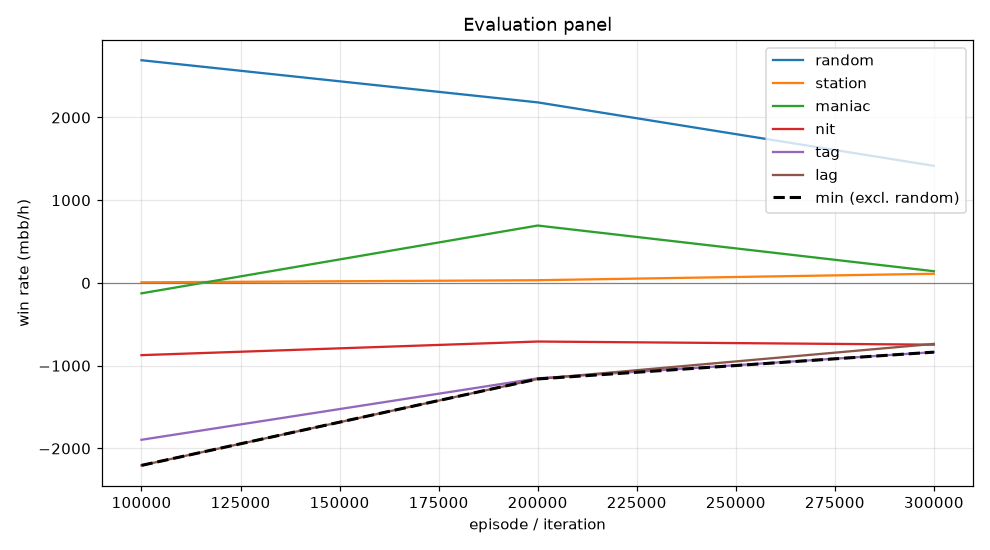

Source data for this figure (header and first rows):
episode, min, mean, random_mean, random_se, station_mean, station_se, maniac_mean, maniac_se, nit_mean, nit_se, tag_mean, tag_se, lag_mean, lag_se, act_call, act_raise, act_fold, act_check
99999, -2205, -1018, 2692, 113.4, 7.5, 21.43, -125.5, 116.1, -872.5, 154.6, -1896, 180.8, -2205, 195.4, 0.1766, 0.8099, 0.002214, 0.01133
199999, -1160, -458.9, 2182, 119.2, 33.0, 21.39, 694.0, 135, -708.0, 134.6, -1153, 139.4, -1160, 139.6, 0.324, 0.6662, 0.0009771, 0.008794
299999, -836.0, -413.1, 1416, 85.18, 111.0, 34.45, 142.0, 54.4, -746.0, 79.79, -836.0, 75.86, -736.5, 73.49, 0.4941, 0.2579, 0.0, 0.2479
